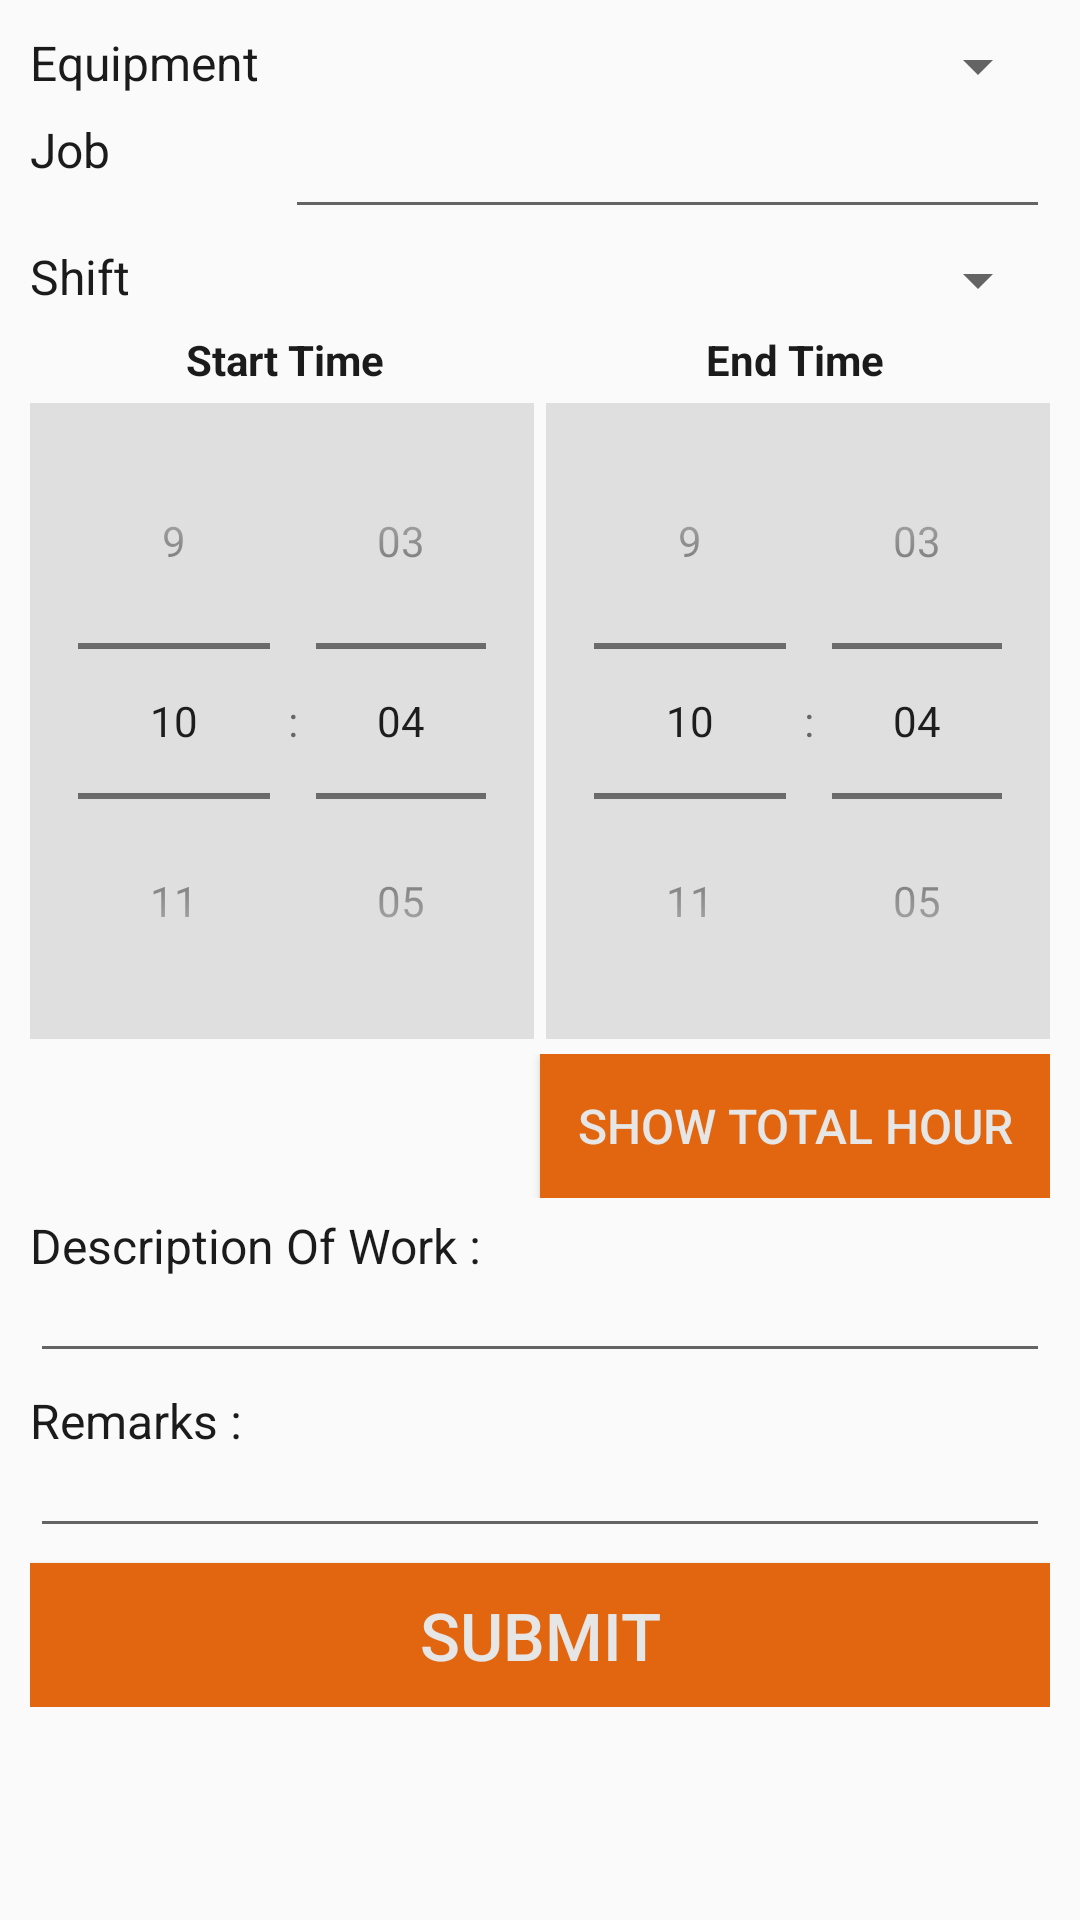

Produce the Android XML layout that renders to this screen, including the resource entries it uses.
<!-- AndroidManifest.xml: application theme AppTheme -->
<!-- res/layout/activity_time_sheet.xml -->
<?xml version="1.0" encoding="utf-8"?>
<ScrollView xmlns:android="http://schemas.android.com/apk/res/android"
    android:layout_width="match_parent"
    android:layout_height="match_parent">

    <LinearLayout xmlns:android="http://schemas.android.com/apk/res/android"
        android:layout_width="match_parent"
        android:layout_height="match_parent"
        android:orientation="vertical"
        android:padding="10dp">

        <LinearLayout
            android:layout_width="match_parent"
            android:layout_height="wrap_content"
            android:layout_marginBottom="5dp"
            android:orientation="horizontal">

            <TextView
                android:layout_width="0dp"
                android:layout_height="match_parent"
                android:layout_weight="1"
                android:gravity="left"
                android:text="Equipment"
                android:textColor="#FF1B1B1B"
                android:textSize="16sp" />

            <Spinner
                android:id="@+id/equipmentSerial"
                android:layout_width="0dp"
                android:layout_height="match_parent"
                android:layout_weight="2" />
        </LinearLayout>

        <LinearLayout
            android:layout_width="match_parent"
            android:layout_height="wrap_content"
            android:layout_marginBottom="5dp"
            android:orientation="horizontal">

            <TextView
                android:layout_width="0dp"
                android:layout_height="match_parent"
                android:layout_weight="1"
                android:gravity="left"
                android:text="Job"
                android:textColor="#FF1B1B1B"
                android:textSize="16sp" />

            <EditText
                android:id="@+id/job"
                android:layout_width="0dp"
                android:layout_height="wrap_content"
                android:layout_weight="3"
                android:textColor="#FF1B1B1B"
                android:textSize="15sp" />
        </LinearLayout>

        <LinearLayout
            android:layout_width="match_parent"
            android:layout_height="wrap_content"
            android:layout_marginBottom="5dp"
            android:orientation="horizontal">

            <TextView
                android:layout_width="0dp"
                android:layout_height="match_parent"
                android:layout_gravity="left"
                android:layout_weight="1"
                android:text="Shift"
                android:textColor="#FF1B1B1B"
                android:textSize="16sp" />

            <Spinner
                android:id="@+id/spinner_shift"
                android:layout_width="0dp"
                android:layout_height="match_parent"
                android:layout_weight="1" />
        </LinearLayout>

        <LinearLayout
            android:layout_width="match_parent"
            android:layout_height="wrap_content"
            android:layout_marginBottom="5dp"
            android:orientation="horizontal">

            <TextView
                android:layout_width="0dp"
                android:layout_height="match_parent"
                android:layout_weight="1"
                android:gravity="center"
                android:text="Start Time"
                android:textColor="#FF1B1B1B"
                android:textSize="14sp"
                android:textStyle="bold" />

            <TextView
                android:layout_width="0dp"
                android:layout_height="match_parent"
                android:layout_weight="1"
                android:gravity="center"
                android:text="End Time"
                android:textColor="#FF1B1B1B"
                android:textSize="14sp"
                android:textStyle="bold" />
        </LinearLayout>


        <LinearLayout
            android:layout_width="match_parent"
            android:layout_height="wrap_content"
            android:layout_marginBottom="5dp"
            android:orientation="horizontal">

            <TimePicker
                android:id="@+id/timePicker1"
                android:layout_width="0dp"
                android:layout_height="match_parent"
                android:layout_marginRight="2dp"
                android:layout_weight="1"
                android:background="#dfdfdf"
                android:timePickerMode="spinner" />

            <TimePicker
                android:id="@+id/timePicker2"
                android:layout_width="0dp"
                android:layout_height="match_parent"
                android:layout_marginLeft="2dp"
                android:layout_weight="1"
                android:background="#dfdfdf"
                android:timePickerMode="spinner" />


        </LinearLayout>

        <LinearLayout
            android:layout_width="match_parent"
            android:layout_height="wrap_content"
            android:layout_marginBottom="5dp"
            android:orientation="horizontal">

            <TextView
                android:id="@+id/total_time"
                android:layout_width="0dp"
                android:layout_height="match_parent"
                android:layout_weight="1"
                android:gravity="center"
                android:textColor="#e1660f"
                android:textSize="16sp"
                android:textStyle="bold" />

            <Button
                android:id="@+id/btn_show_total"
                android:layout_width="0dp"
                android:layout_height="match_parent"
                android:layout_margin="0dp"
                android:layout_weight="1"
                android:background="#e1660f"
                android:padding="0dp"
                android:text="show total hour"
                android:textColor="#e6e6e6"
                android:textSize="16sp" />
        </LinearLayout>

        <TextView
            android:layout_width="match_parent"
            android:layout_height="wrap_content"
            android:text="Description Of Work :"
            android:textColor="#FF1B1B1B"
            android:textSize="16sp" />

        <EditText
            android:id="@+id/description_of_work"
            android:layout_width="match_parent"
            android:layout_height="wrap_content"
            android:layout_marginBottom="5dp"
            android:padding="5dp"
            android:textSize="16sp" />

        <TextView
            android:layout_width="match_parent"
            android:layout_height="wrap_content"
            android:text="Remarks :"
            android:textColor="#FF1B1B1B"
            android:textSize="16sp" />

        <EditText
            android:id="@+id/remarks"
            android:layout_width="match_parent"
            android:layout_height="wrap_content"
            android:layout_marginBottom="5dp"
            android:padding="5dp"
            android:textSize="16sp" />

        <Button
            android:id="@+id/btn_submit"
            android:layout_width="match_parent"
            android:layout_height="wrap_content"
            android:background="@color/colorPrimary"
            android:text="Submit"
            android:textColor="#e6e6e6"
            android:textSize="22sp" />
    </LinearLayout>
</ScrollView>
<!-- resources referenced by this layout -->
<resources>
  <color name="colorPrimary">#e1660f</color>
  <style name="AppTheme" parent="Theme.AppCompat.Light.DarkActionBar">
          
          <item name="colorPrimary">@color/colorPrimary</item>
          <item name="colorPrimaryDark">@color/colorPrimaryDark</item>
          <item name="colorAccent">@color/colorAccent</item>
      </style>
  <color name="colorPrimaryDark">#E64A19</color>
  <color name="colorAccent">#e4e4e4</color>
</resources>
